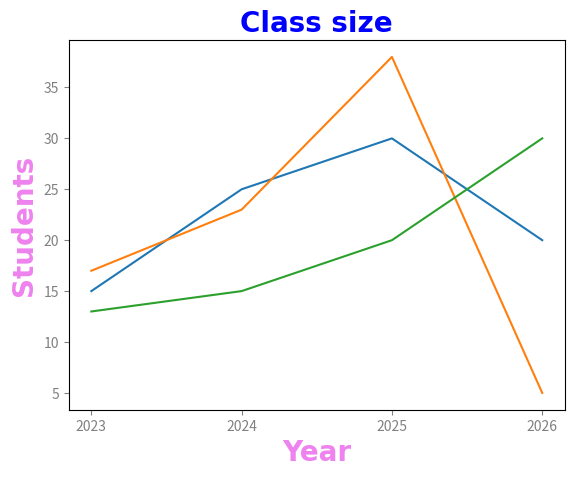

Reproduce this figure in Python.
import matplotlib.pyplot as plt
import numpy as np

x = np.array([2023,2024,2025,2026])
y1 = np.array([15,25,30,20])
y2 = np.array([17,23,38,5])
y3 = np.array([13,15,20,30])

plt.title("Class size", fontsize=20,
                        family="Arial",         #font type
                        fontweight="bold",
                        color="blue")

plt.xlabel("Year", fontsize=20,
                   family="Arial",
                   fontweight="bold",
                   color="violet")

plt.ylabel("Students", fontsize=20,
                       family="Arial",
                       fontweight="bold",
                       color="violet")

#plt.tick_params(axis="x")          #ticks parameters can either be "x", "y", or "both"
#plt.tick_params(axis="y")
plt.tick_params(axis="both",
                colors="grey")      #makes the ticks grey

plt.plot(x,y1)
plt.plot(x,y2)
plt.plot(x,y3)

plt.xticks(x)          #Makes it so theres only ticks at each x-value (no more 0.5 increments)

plt.show()